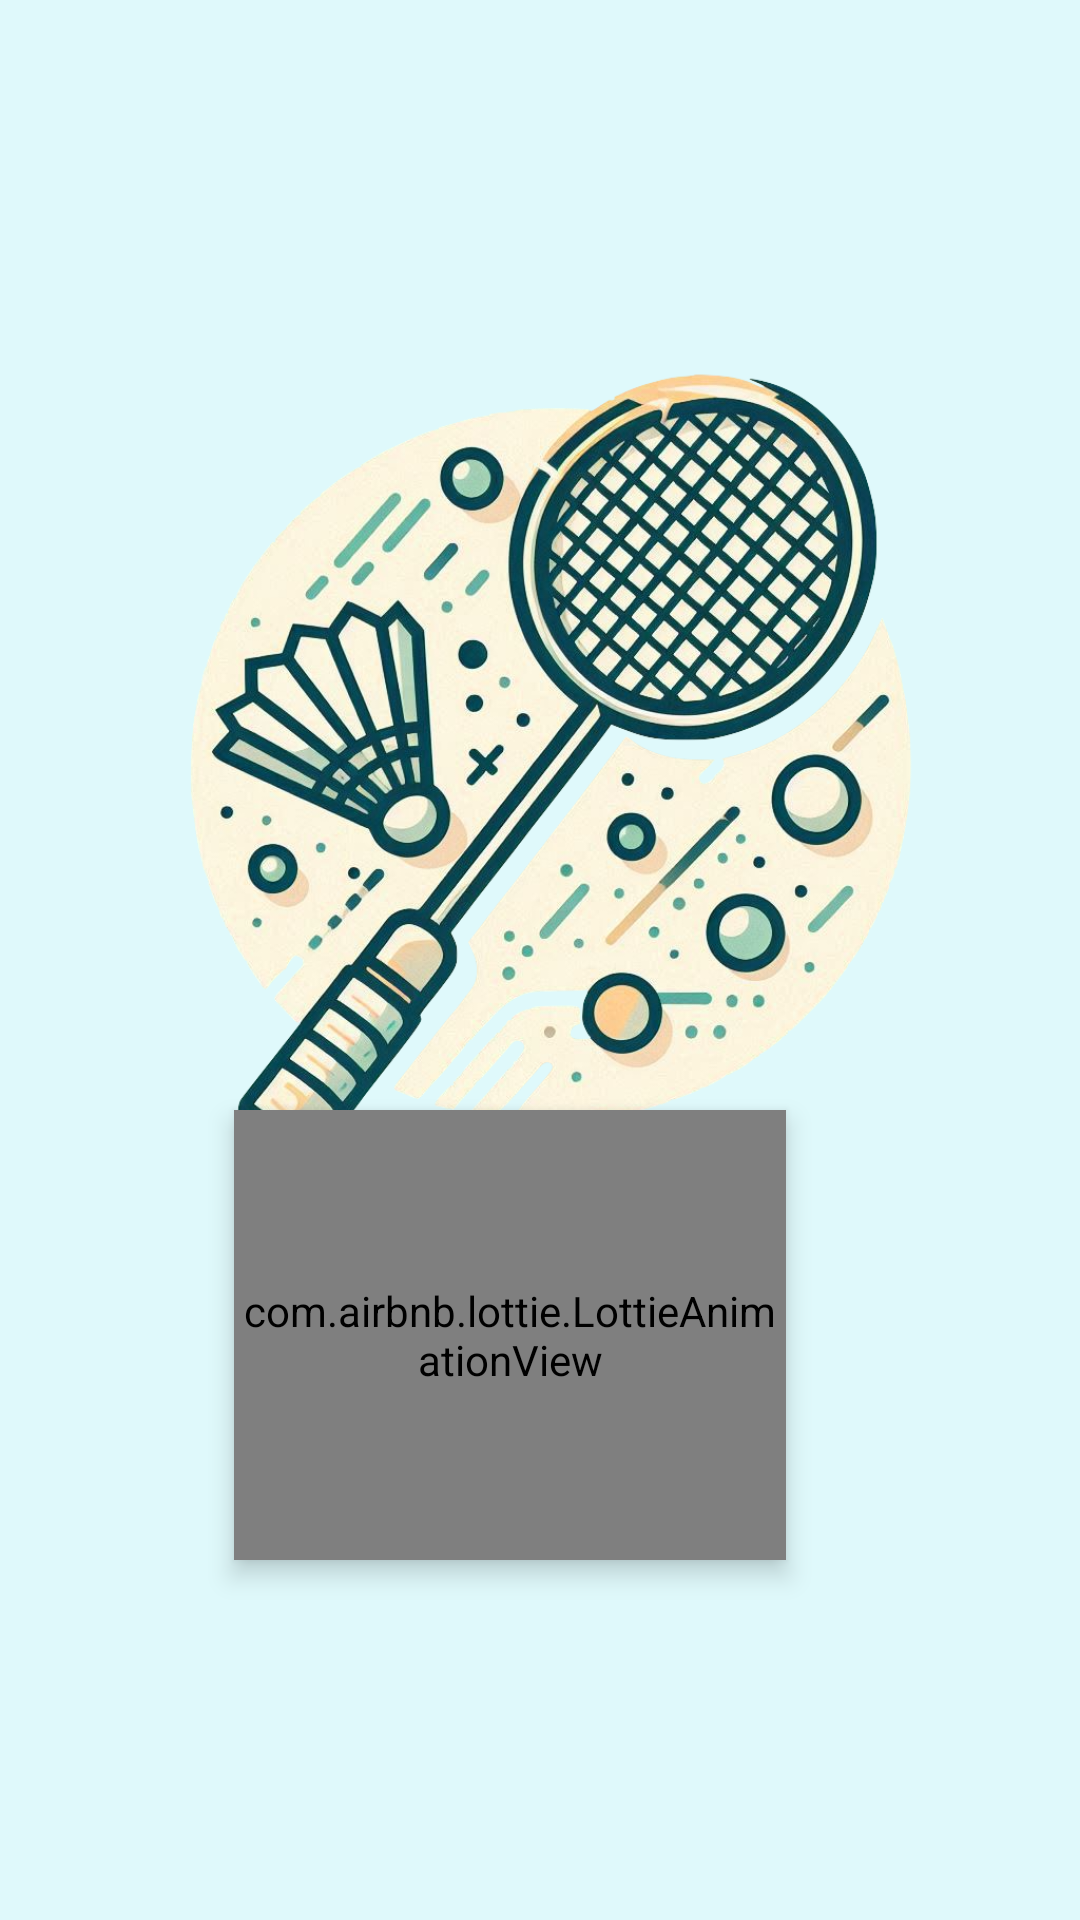

Write the Android layout XML for this screen, with the resource values it uses.
<!-- AndroidManifest.xml: application theme Theme.Badminton -->
<!-- res/layout/activity_main.xml -->
<?xml version="1.0" encoding="utf-8"?>
<RelativeLayout xmlns:android="http://schemas.android.com/apk/res/android"
    xmlns:app="http://schemas.android.com/apk/res-auto"
    xmlns:tools="http://schemas.android.com/tools"
    android:id="@+id/main"
    android:layout_width="match_parent"
    android:layout_height="match_parent"
    tools:context=".View.MainActivity"

    android:background="#dff9fb">
<ImageView
    android:layout_width="match_parent"
    android:layout_height="500dp"
    android:src="@drawable/background">
</ImageView>

   <com.airbnb.lottie.LottieAnimationView
       android:id="@+id/splashAnimation"
       android:layout_width="150dp"
       android:layout_height="150dp"
       android:layout_alignParentStart="true"
       android:layout_alignParentEnd="true"
       android:layout_alignParentBottom="true"
       android:layout_marginStart="78dp"
       android:layout_marginEnd="98dp"
       android:layout_marginBottom="120dp"
       android:elevation="5dp"
       app:lottie_autoPlay="true"
       app:lottie_rawRes="@raw/loading">

   </com.airbnb.lottie.LottieAnimationView>

</RelativeLayout>
<!-- resources referenced by this layout -->
<resources>
  <!-- drawable background: png bitmap (drawable, 857699 bytes) -->
  <style name="Theme.Badminton" parent="Base.Theme.Badminton" />
  <style name="Base.Theme.Badminton" parent="Theme.Material3.DayNight.NoActionBar">
          
          
          <item name="android:windowIsTranslucent">true</item>
      </style>
</resources>
